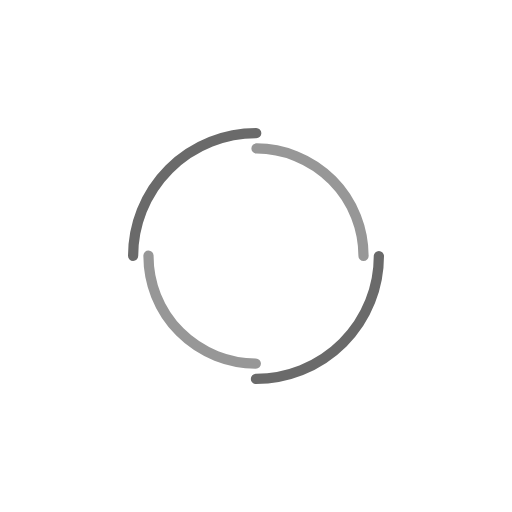
t = 0.00 s
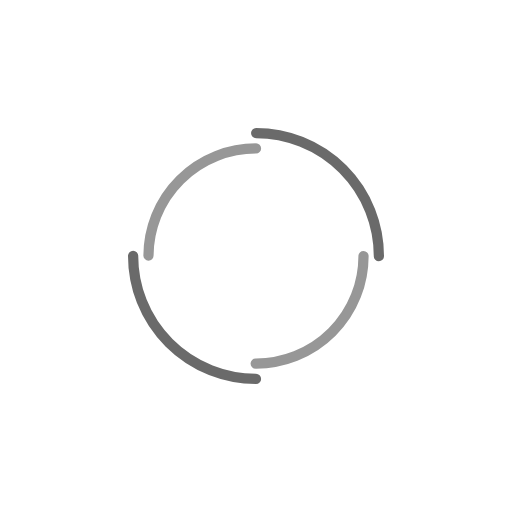
t = 0.25 s
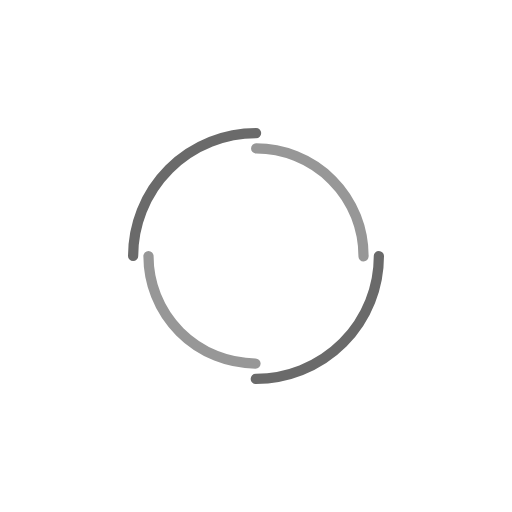
t = 0.50 s
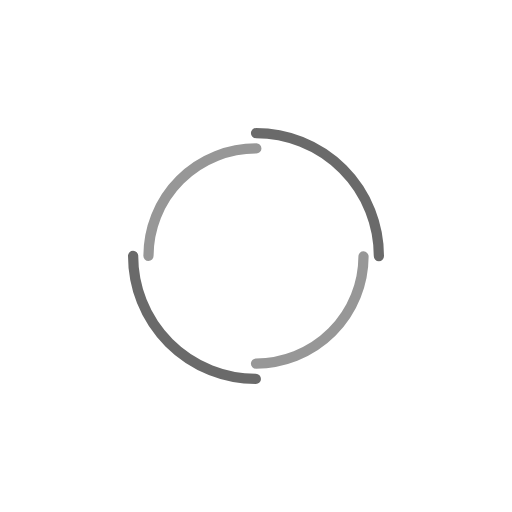
t = 0.75 s

The animated SVG that drew these frames (rendered in a browser with its animation timeline set to each time). Animation: 2 SMIL elements (animateTransform=2); one cycle of 1.00 s, repeats indefinitely.

<?xml version="1.0" encoding="utf-8"?>
<svg xmlns="http://www.w3.org/2000/svg" xmlns:xlink="http://www.w3.org/1999/xlink" style="margin: auto; background: none; display: block; shape-rendering: auto;" width="200px" height="200px" viewBox="0 0 100 100" preserveAspectRatio="xMidYMid">
<circle cx="50" cy="50" r="24" stroke-width="2" stroke="#6a6a6a" stroke-dasharray="37.69911184307752 37.69911184307752" fill="none" stroke-linecap="round">
  <animateTransform attributeName="transform" type="rotate" dur="1s" repeatCount="indefinite" keyTimes="0;1" values="0 50 50;360 50 50"></animateTransform>
</circle>
<circle cx="50" cy="50" r="21" stroke-width="2" stroke="#979797" stroke-dasharray="32.98672286269283 32.98672286269283" stroke-dashoffset="32.98672286269283" fill="none" stroke-linecap="round">
  <animateTransform attributeName="transform" type="rotate" dur="1s" repeatCount="indefinite" keyTimes="0;1" values="0 50 50;-360 50 50"></animateTransform>
</circle>
<!-- [ldio] generated by https://loading.io/ --></svg>
